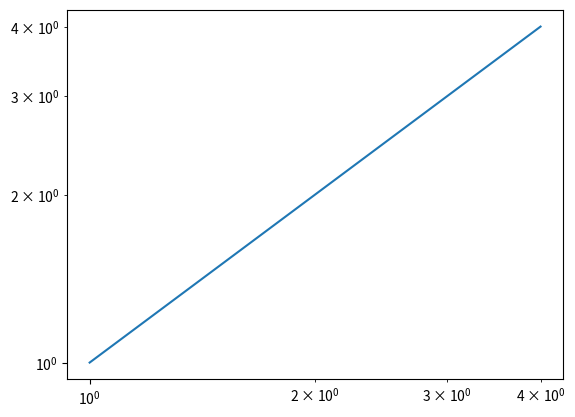

Python code for this plot:
from matplotlib import pyplot

def show_plot(xs, ys):
    pyplot.plot(xs, ys)
    scale = 'log'
    pyplot.xscale(scale)
    pyplot.yscale(scale)
    pyplot.show()

show_plot([1,2,3,4], [1,2,3,4])
